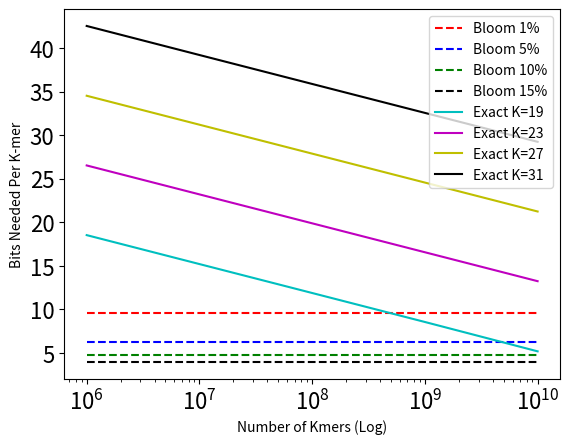

This figure's Python source:
import sys
import math
import matplotlib
from scipy.special import gammaln
import pylab

def bloom_mem(n, p):
   n = float(n)
   p = float(p)
   return math.ceil(0 - (n * math.log(p)) / (math.log(2)**2))

def poss_kmers(k):
   '''
   WARNING: This only works with odd numbered kmers due to self-reverse 
   complements in even-numbered kmers (e.g. ACGT).
   '''
   return (4**k) / 2

def inf_mem(k_size, no_kmers):
   k = no_kmers
   n = poss_kmers(k_size)
   x = gammaln(n+1) - gammaln(k+1) - gammaln(n-k+1.0)
   return x * math.log(math.e, 2)

xs = [1000000,
      10000000,
      100000000,
      1000000000,
      10000000000]
bl1 = []
bl5 = []
bl10 = []
bl15 = []
ex19 = []
ex23 = []
ex27 = []
ex31 = []

for x in xs:
   bl_1 = bloom_mem(x, 0.01) / float(x)
   bl_5 = bloom_mem(x, 0.05) / float(x)
   bl_10 = bloom_mem(x, 0.10) / float(x)
   bl_15 = bloom_mem(x, 0.15) / float(x)
   ex_19 = inf_mem(19, x) / float(x)
   ex_23 = inf_mem(23, x) / float(x)
   ex_27 = inf_mem(27, x) / float(x)
   ex_31 = inf_mem(31, x) / float(x)

   bl1.append(bl_1)
   bl5.append(bl_5)
   bl10.append(bl_10)
   bl15.append(bl_15)
   ex19.append(ex_19)
   ex23.append(ex_23)
   ex27.append(ex_27)
   ex31.append(ex_31)

p1, = pylab.semilogx(xs, bl1, 'r--')
p2, = pylab.semilogx(xs, bl5, 'b--')
p3, = pylab.semilogx(xs, bl10, 'g--')
p4, = pylab.semilogx(xs, bl15, 'k--')
p5, = pylab.semilogx(xs, ex19, 'c')
p6, = pylab.semilogx(xs, ex23, 'm')
p7, = pylab.semilogx(xs, ex27, 'y')
p8, = pylab.semilogx(xs, ex31, 'k')

legend_labels = ['Bloom 1%',
                 'Bloom 5%', 
                 'Bloom 10%', 
                 'Bloom 15%',
                 'Exact K=19',
                 'Exact K=23',
                 'Exact K=27',
                 'Exact K=31']

pylab.legend([p1, p2, p3, p4, p5, p6, p7, p8], legend_labels) 
pylab.xlabel("Number of Kmers (Log)")
pylab.ylabel("Bits Needed Per K-mer")

ax = pylab.gca()

for tick in ax.xaxis.get_major_ticks():
   tick.label1.set_fontsize(16)
for tick in ax.yaxis.get_major_ticks():
   tick.label1.set_fontsize(16)

pylab.savefig('memusg.pdf')
